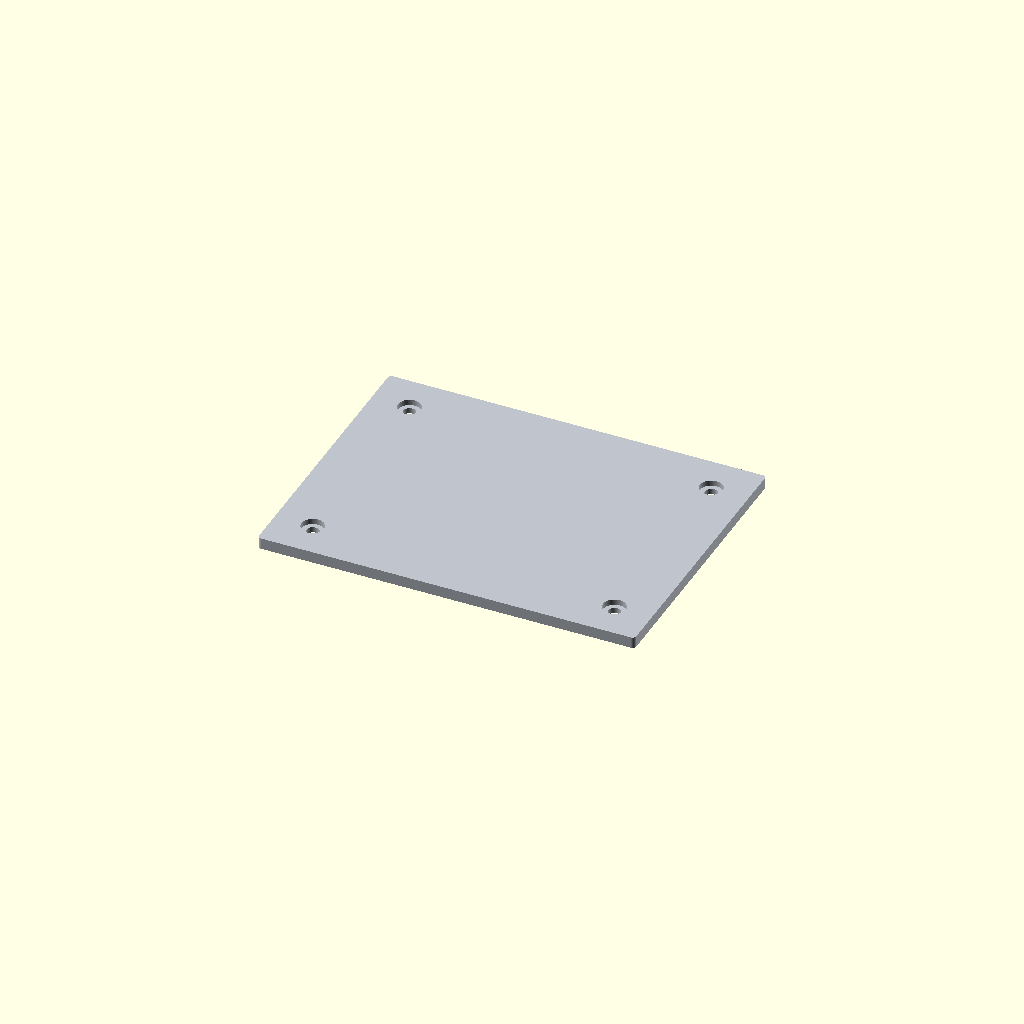
Cell 1: rendered with the file's own defaults.
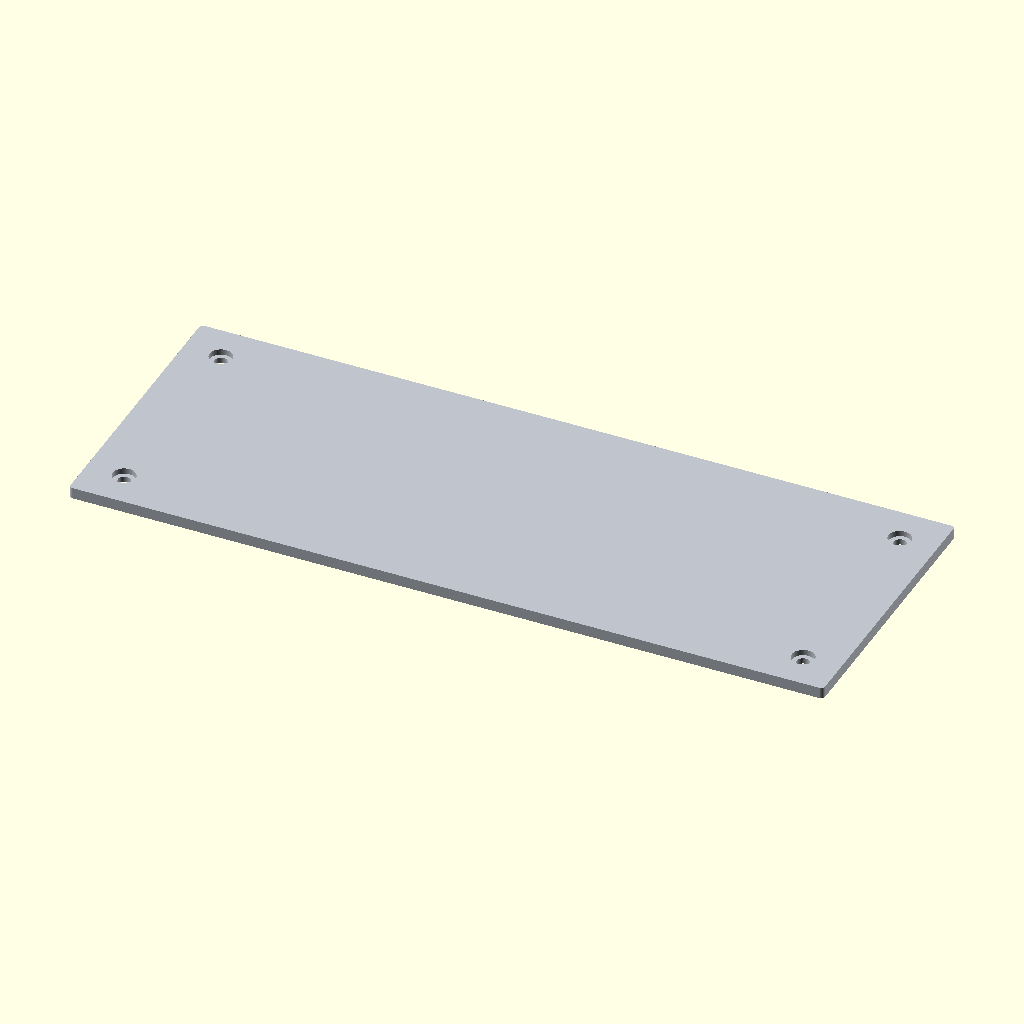
Cell 2 — length set to 400, the other parameters unchanged.
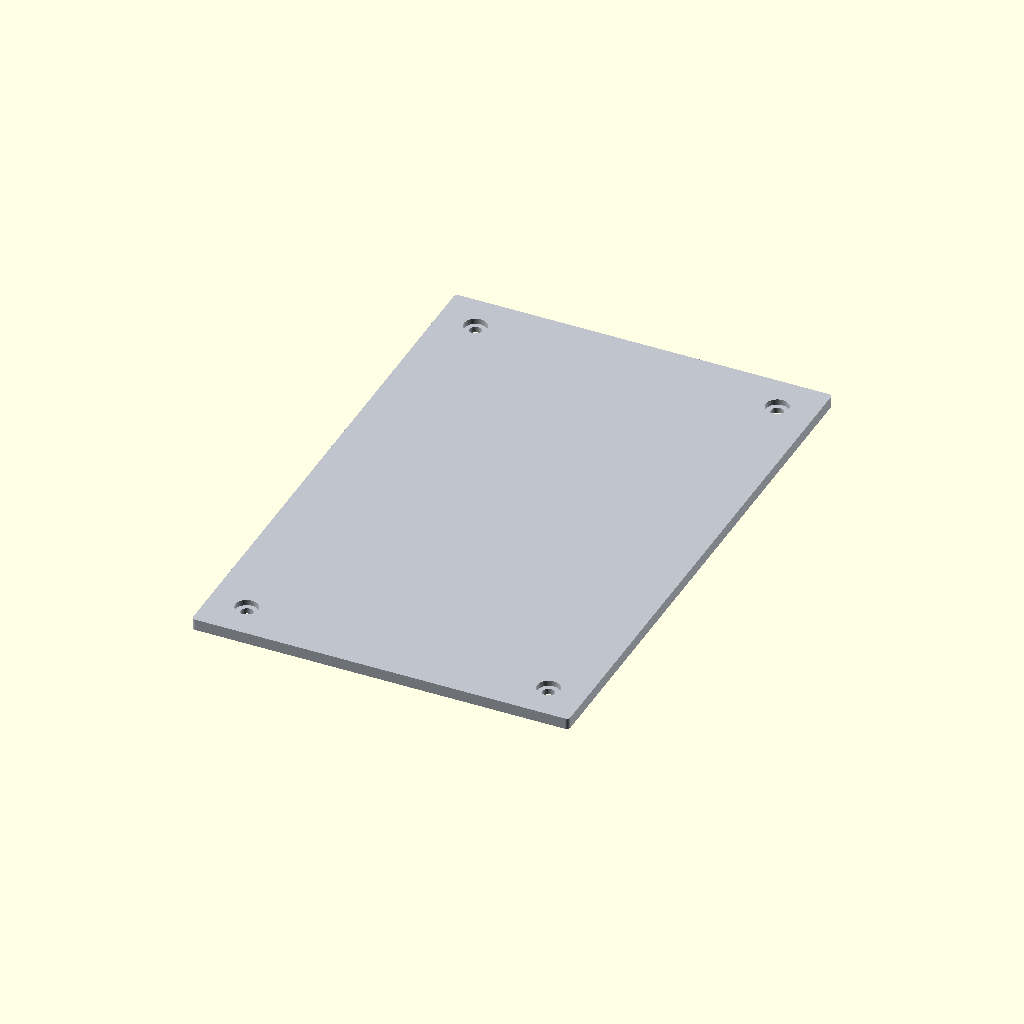
Cell 3: width = 300 (everything else at default).
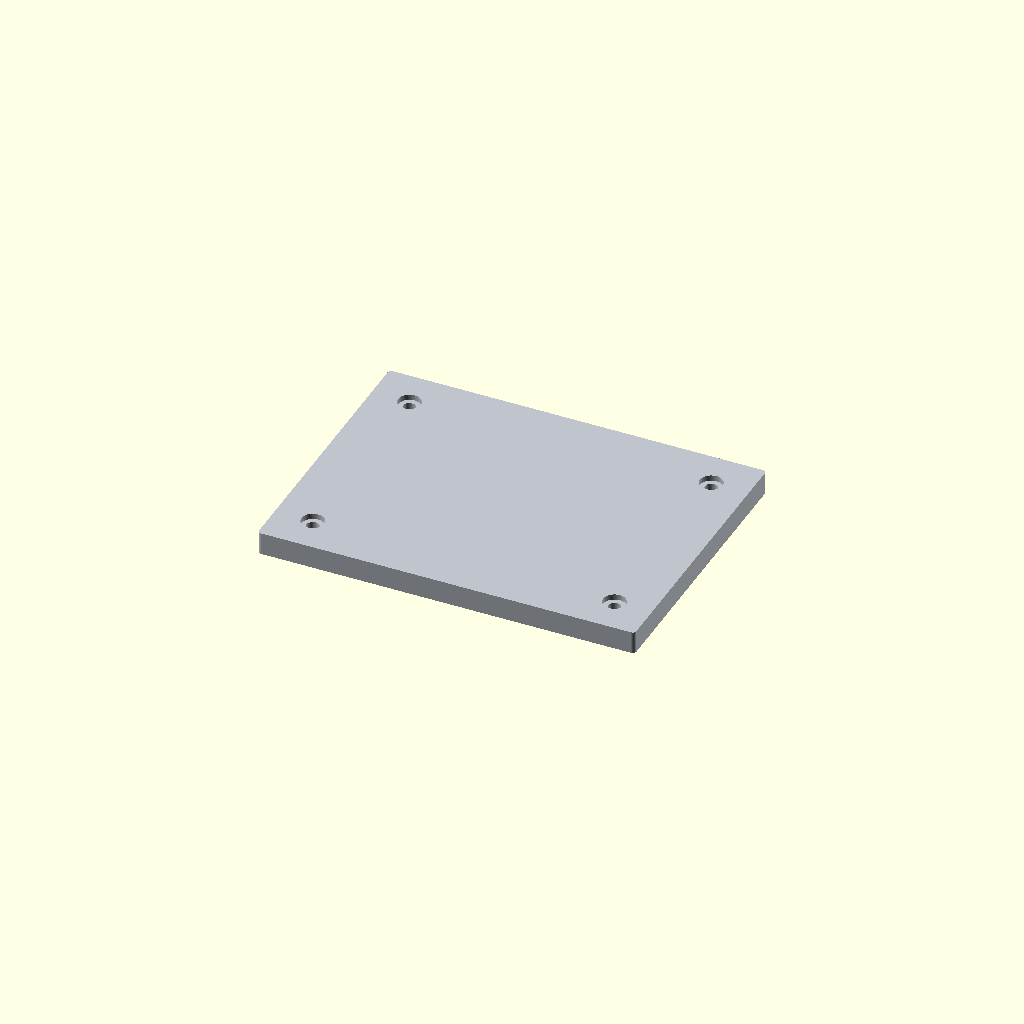
Cell 4: thickness = 12 (everything else at default).
One fixed orthographic camera (rotation 55°, 0°, 25°; colour scheme Cornfield) for every cell.
The OpenSCAD source (additional_study/matched_effort/results/direct_vlm/scad/sheet__AL3.scad):
$fn = 96;

// Aluminium tooling plate (rounded corners + counterbored mounting holes)
length = 200;
width  = 150;
thickness = 6;

corner_radius = 2;

// Hole pattern (typical tooling plate feature)
edge_margin = 20;          // distance from edges to hole centers
hole_d = 6.6;              // through hole (clearance for M6)
counterbore_d = 12.0;      // counterbore diameter
counterbore_depth = 3.0;   // counterbore depth (from top face)

eps = 0.02;

module rounded_plate_3d(l, w, t, r){
    r2 = min(r, min(l, w)/2);
    linear_extrude(height = t, center = true)
        offset(r = r2)
            square([l - 2*r2, w - 2*r2], center = true);
}

module tooling_plate(l, w, t, r){
    // Hole center positions derived from dimensions (no arbitrary offsets)
    x0 = l/2 - edge_margin;
    y0 = w/2 - edge_margin;

    difference() {
        rounded_plate_3d(l, w, t, r);

        // 4 corner counterbored holes (counterbore on top face)
        for (sx = [-1, 1], sy = [-1, 1]) {
            // Through hole
            translate([sx*x0, sy*y0, 0])
                cylinder(d = hole_d, h = t + 2*eps, center = true);

            // Counterbore (top side)
            translate([sx*x0, sy*y0, t/2 - counterbore_depth/2 + eps])
                cylinder(d = counterbore_d, h = counterbore_depth + 2*eps, center = true);
        }
    }
}

color([0.75, 0.77, 0.80])
    tooling_plate(length, width, thickness, corner_radius);
Parameter table extracted from the source (name, type, default, range or options):
length: number, default 200
width: number, default 150
thickness: number, default 6
corner_radius: number, default 2
edge_margin: number, default 20
hole_d: number, default 6.6
counterbore_d: number, default 12
counterbore_depth: number, default 3
eps: number, default 0.02
